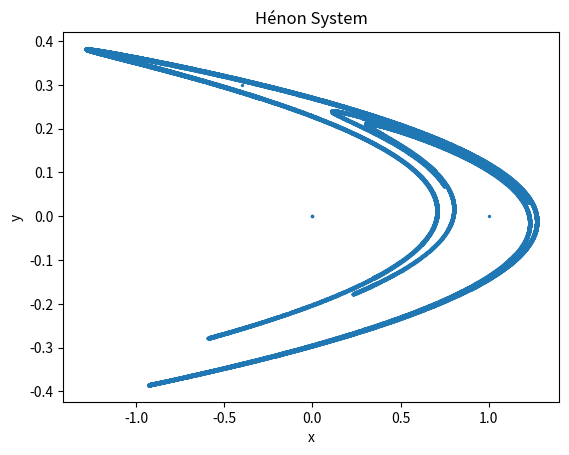

Reproduce this figure in Python.
import numpy as np
import matplotlib.pyplot as plt
import matplotlib as mpl
from mpl_toolkits.mplot3d import Axes3D
import time

# Note: Figures will save to the folder that holds the code, but will be overwritten everytime you run the code

############################################################################################################################

# Systems

def lorenz(x, y, z, t, params):
    dx_dt = params[0]*(y-x)
    dy_dt = params[1]*x - y - x*z
    dz_dt = x*y - params[2]*z
    
    L_lorenz = [dx_dt, dy_dt, dz_dt]
    return L_lorenz

def rabinovich_fabrikant(x, y, z, t, params):
    dx_dt = y * (z - 1 + x**2) + params[1]*x
    dy_dt = x * (3*z + 1 - x**2) + params[1]*y
    dz_dt = -2*z * (params[0] + x*y)

    L_rf = [dx_dt, dy_dt, dz_dt]
    return L_rf

def chen(x, y, z, t, params):

    dx_dt = params[0]*(y - x)
    dy_dt = (params[2] - params[0])*x - x*z + params[2]*y
    dz_dt = x*y - params[1]*z

    L_ds = [dx_dt, dy_dt, dz_dt]
    return L_ds

def henon(init, params, num_steps_to_stop):
    
    points = np.empty((2, num_steps_to_stop))
    x = init[0]
    y = init[1]    
    points[0][0] = x # IC's
    points[1][0] = y

    for i in range(1, num_steps_to_stop-2):
        x_next = 1 - params[0]*x**2 + y
        y_next = params[1]*x

        points[0, i] = x_next
        points[1, i] = y_next

        x = x_next
        y = y_next

    plt.figure()
    plt.scatter(points[0], points[1], s=2)
    plt.xlabel("x")
    plt.ylabel("y")
    plt.title("Hénon System")

    return

def modified_chua(x, y, z, t, params):

    if x >= 2 * params[2] * params[4]:
        f = params[3] * np.pi / (2*params[2]) * (x - 2 * params[2] * params[4])
    elif -2 * params[2] * params[4] < x < 2 * params[2] * params[4]:
        f = -params[3] * np.sin(np.pi * x / (2*params[2]) + params[5])
    else:
        f = params[3] * np.pi / (2*params[2]) * (x + 2 * params[2] * params[4])

    dx_dt = params[0]*(y - f)
    dy_dt = x - y + z
    dz_dt = -params[1]*y

    L_m_chua = [dx_dt, dy_dt, dz_dt]
    return L_m_chua

def duffing(x, y, z, t, params):

    dx_dt = y
    dy_dt = -params[3]*y - params[0]*x - params[1]*x**3 + params[2]*np.cos(params[4]*t)
    dz_dt = 0

    L_duffing = [dx_dt, dy_dt, dz_dt]

    return L_duffing

############################################################################################################################

# eulers method

def eulers_method(init, system, sub_method, dt, params, num_steps_to_stop):

    # x, y, z
    values = np.zeros((3, num_steps_to_stop+1))
    values[0][0] = init[0]
    values[1][0] = init[1]
    values[2][0] = init[2]

    # get each value at every
    for i in range(num_steps_to_stop):
        dx_dt, dy_dt, dz_dt = system(values[0][i], values[1][i], values[2][i], i*dt, params)

        # y_n+1 = y_n + h*(dy_dx|x)
        values[0][i+1] = values[0][i] + dt*dx_dt
        values[1][i+1] = values[1][i] + dt*dy_dt
        values[2][i+1] = values[2][i] + dt*dz_dt

    return values[0], values[1], values[2]

############################################################################################################################

# improved EM

def improved_eulers_method(init, system, sub_method, dt, params, num_steps_to_stop):

    values = np.zeros((3, num_steps_to_stop+1))
    values[0][0] = init[0]
    values[1][0] = init[1]
    values[2][0] = init[2]

    for i in range(num_steps_to_stop):

        dx1, dy1, dz1 = system(values[0][i], values[1][i], values[2][i], i*dt, params)


        x_pred = values[0][i] + dt * dx1
        y_pred = values[1][i] + dt * dy1
        z_pred = values[2][i] + dt * dz1


        dx2, dy2, dz2 = system(x_pred, y_pred, z_pred, i*dt, params)


        x_next = values[0][i] + (dt / 2) * (dx1 + dx2)
        y_next = values[1][i] + (dt / 2) * (dy1 + dy2)
        z_next = values[2][i] + (dt / 2) * (dz1 + dz2)

        values[0][i+1] = x_next
        values[1][i+1] = y_next
        values[2][i+1] = z_next

    return values[0], values[1], values[2]

############################################################################################################################

# RK4

def runge_kutta_4(f, t, params, y, h):
    k1 = f(y[0], y[1], y[2], t, params)
    k2 = f(y[0] + h * k1[0] / 2.0, y[1] + h * k1[1] / 2.0, y[2] + h * k1[2] / 2.0, t, params)
    k3 = f(y[0] + h * k2[0] / 2.0, y[1] + h * k2[1] / 2.0, y[2] + h * k2[2] / 2.0, t, params)
    k4 = f(y[0] + h * k3[0], y[1] + h * k3[1], y[2] + h * k3[2], t, params)
    slopes = [y[0] + (h/6.0) * (k1[0] + 2*k2[0] + 2*k3[0] + k4[0]), 
              y[1] + (h/6.0) * (k1[1] + 2*k2[1] + 2*k3[1] + k4[1]), 
              y[2] + (h/6.0) * (k1[2] + 2*k2[2] + 2*k3[2] + k4[2])]
    return slopes

############################################################################################################################

# RK8

def runge_kutta_8(system, t, params, points, dt):

    y_vec = np.array(points, dtype=float)

    def f(t, Y): 
        dx, dy, dz = system(Y[0], Y[1], Y[2], 0, params)
        return np.array([dx, dy, dz], dtype=float)

    y_next = rk8_dop853_step(f, 0.0, y_vec, dt)
    return float(y_next[0]), float(y_next[1]), float(y_next[2])

def rk8_dop853_step(f, t, y, h):
    c = np.array([
        0.0,
        1/18,
        1/12,
        1/8,
        5/16,
        3/8,
        59/400,
        93/200,
        5490023248/9719169821,
        13/20,
        1201146811/1299019798,
        1.0,
        1.0,
    ], dtype=float)

    a = np.zeros((13, 12), dtype=float)

    a[1, 0] = 1/18

    a[2, 0] = 1/48
    a[2, 1] = 1/16

    a[3, 0] = 1/32
    a[3, 2] = 3/32

    a[4, 0] = 5/16
    a[4, 2] = -75/64
    a[4, 3] = 75/64

    a[5, 0] = 3/80
    a[5, 3] = 3/16
    a[5, 4] = 3/20

    a[6, 0] = 29443841/614563906
    a[6, 3] = 77736538/692538347
    a[6, 4] = -28693883/1125000000
    a[6, 5] = 23124283/1800000000

    a[7, 0] = 16016141/946692911
    a[7, 3] = 61564180/158732637
    a[7, 4] = 22789713/633445777
    a[7, 5] = 545815736/2771057229
    a[7, 6] = -180193667/1043307555

    a[8, 0] = 39632708/573591083
    a[8, 3] = -433636366/683701615
    a[8, 4] = -421739975/2616292301
    a[8, 5] = 100302831/723423059
    a[8, 6] = 790204164/839813087
    a[8, 7] = 800635310/3783071287

    a[9, 0] = 246121993/1340847787
    a[9, 3] = -37695042795/15268766246
    a[9, 4] = -309121744/1061227803
    a[9, 5] = -12992083/490766935
    a[9, 6] = 6005943493/2108947869
    a[9, 7] = 393006217/1396673457
    a[9, 8] = 123872331/1001029789

    a[10, 0] = -1028468189/846180014
    a[10, 3] = 8478235783/508512852
    a[10, 4] = 1311729495/1432422823
    a[10, 5] = -10304129995/1701304382
    a[10, 6] = -48777925059/3047939560
    a[10, 7] = 15336726248/1032824649
    a[10, 8] = -45442868181/3398467696
    a[10, 9] = 3065993473/597172653

    a[11, 0]  = 185892177/718116043
    a[11, 3]  = -3185094517/667107341
    a[11, 4]  = -477755414/1098053517
    a[11, 5]  = -703635378/230739211
    a[11, 6]  = 5731566787/1027545527
    a[11, 7]  = 5232866602/850066563
    a[11, 8]  = -4093664535/808688257
    a[11, 9]  = 3962137247/1805957418
    a[11,10] = 65686358/487910083

    a[12, 0]  = 403863854/491063109
    a[12, 3]  = -5068492393/434740067
    a[12, 4]  = -411421997/543043805
    a[12, 5]  = 652783627/914296604
    a[12, 6]  = 11173962825/925320556
    a[12, 7]  = -13158990841/6184727034
    a[12, 8]  = 3936647629/1978049680
    a[12, 9]  = -160528059/685178525
    a[12,10] = 248638103/1413531060

    b = np.array([
        14005451/335480064,
        0.0,
        0.0,
        0.0,
        0.0,
        -59238493/1068277825,
        181606767/758867731,
        561292985/797845732,
        -1041891430/1371343529,
        760417239/1151165299,
        118820643/751138087,
        -528747749/2220607170,
        1/4
    ], dtype=float)

    k = []
    for i in range(13):
        yi = y
        if i > 0:
            s = np.zeros_like(y)
            for j in range(i):
                s += a[i, j] * k[j]
            yi = y + h * s

        k.append(f(t + c[i] * h, yi))

    incr = np.zeros_like(y)
    for i in range(13):
        incr += b[i] * k[i]

    return y + h * incr

############################################################################################################################

# RK_integrate

def runge_kutta(init, system, sub_method, dt, params, num_steps_to_stop):
    x = np.zeros(num_steps_to_stop+1)
    y = np.zeros(num_steps_to_stop+1)
    z = np.zeros(num_steps_to_stop+1)
    x[0], y[0], z[0] = init

    for i in range(num_steps_to_stop):
        t = dt*i
        x[i+1], y[i+1], z[i+1] = sub_method(system, t, params, [x[i], y[i], z[i]], dt)

    return x, y, z

############################################################################################################################

# model

def model(method, init, system, sub_method, dt, params, num_steps_to_stop):
    x, y, z = method(init, system, sub_method, dt, params, num_steps_to_stop)
    return x, y, z

############################################################################################################################

# plotting functions:

def plot_system(x, y, z, system_name, pc, p_axis, plane):

    fig = plt.figure(dpi=200)
    ax = fig.add_subplot(projection='3d')
    ax.plot(x, y, z, linewidth=0.1)
    ax.set_title(f"{system_name}", y=0.9)
    ax.set_xlabel("x")
    ax.set_ylabel("y")
    ax.set_zlabel("z")
    ax.xaxis.pane.fill = False
    ax.yaxis.pane.fill = False
    ax.zaxis.pane.fill = False
    ax.xaxis.pane.set_edgecolor('w')
    ax.yaxis.pane.set_edgecolor('w')
    ax.zaxis.pane.set_edgecolor('w')
    ax.grid(False)
    plt.savefig(f"figures/3D/{system_name}")

    if pc: # plot poincare intersection plane with the lorenz system
        x_temp = np.arange(start=np.min(x)-10, stop=np.max(x)+10, step=0.1)
        y_temp = np.arange(start=np.min(y)-10, stop=np.max(y)+10, step=0.1)
        z_temp = np.arange(start=np.min(z)-10, stop=np.max(z)+10, step=0.1)

        if p_axis == 'z':
            X, Y = np.meshgrid(x_temp, y_temp)
            Z = plane + 0*X + 0*Y
            ax.plot_surface(X, Y, Z, color='silver', alpha=0.7)
        elif p_axis == 'y':
            X, Z = np.meshgrid(x_temp, z_temp)
            Y = plane + 0*X + 0*Z
            ax.plot_surface(X, Y, Z, color='silver', alpha=0.7)        
        elif p_axis == 'x':
            Y, Z = np.meshgrid(y_temp, z_temp)
            X = plane + 0*Y + 0*Z
            ax.plot_surface(X, Y, Z, color='silver', alpha=0.7)

        ax.set_title(f"Poincare Plane Intersection for the Plane {p_axis} = {plane} of the {system_name}")
        plt.savefig(f"figures/analysis/Poincare_Plane_Intersection_{system_name}")

    return

def plot_xy_proj(x, y, system_name):

    fig, ax = plt.subplots(dpi=200) # necessary to plot on seperate windows/graphs
    plt.plot(x, y, linewidth = 0.05)
    plt.title(f"{system_name} - xy Projection")
    plt.xlabel("x")
    plt.ylabel("y")
    ax.spines['top'].set_visible(False)
    ax.spines['right'].set_visible(False)
    plt.savefig(f"figures/projections/xy/xy_proj_{system_name}")

    return

def plot_xz_proj(x, z, system_name):

    fig, ax = plt.subplots(dpi=200) # necessary to plot on seperate windows/graphs
    plt.plot(x, z, linewidth = 0.05)
    plt.title(f"{system_name} - xz Projection")
    plt.xlabel("x")
    plt.ylabel("z")
    ax.spines['top'].set_visible(False)
    ax.spines['right'].set_visible(False)
    plt.savefig(f"figures/projections/xz/xz_proj_{system_name}")

    return

def plot_yz_proj(y, z, system_name):

    fig, ax = plt.subplots(dpi=200) # necessary to plot on seperate windows/graphs
    plt.plot(y, z, linewidth = 0.05)
    plt.title(f"{system_name} - yz Projection")
    plt.xlabel("y")
    plt.ylabel("z")
    ax.spines['top'].set_visible(False)
    ax.spines['right'].set_visible(False)
    plt.savefig(f"figures/projections/yz/yz_proj_{system_name}")

    return

############################################################################################################################

#Gramm-Schmidt Orthonormalization for Lyapunov Exponents

def GS_ortho(x, y, z, params, dt, num_steps_to_stop, discard):

    # Computation values

    basis = np.eye(3) # standard basis for R3
    
    I = np.array([x[0]*basis[0], 
                  y[0]*basis[1], 
                  z[0]*basis[2]]) # initial value matrix under the standard basis for R3
    
    l = np.array([0., 0., 0.]) # vector of lyapunov spectrum

    # J is initialized in the loop
    Y = I # Y = I for the first step
    T = 0

    for i in range(num_steps_to_stop):
        # integrate over (t, t + dt) ########
        # x' = f(x) integrating over this just gets our next point 

        '''
        J = [-s,    s,  0
             r-z, -1,  x
             y,    x, -B]
        '''
        J = np.array([[    -params[0],     params[0],         0.],
                      [params[1]-z[i],            -1,      -x[i]],
                      [          y[i],          x[i], -params[2]]])
        
        # Yprime = J @ Y = f(Y)
        # Integrate: s1 = Y[i] @ J
        #            s2 = J @ (Y[i] + dt*(Y[i] @ J)) = J @ (Y[i] + dt*(s1))
        #            Y[i+1] = Y[i] + dt * (s1 + s2) / 2

        s1 = J @ Y
        s2 = J @ (Y + dt * (s1))
        Y = Y + dt * (s1 + s2) / 2

        Q, R = np.linalg.qr(Y)

        if i >= discard: # discard some initial amount to avoid ln(0) errors
            l += np.log(np.abs(np.diag(R)))
            T += dt

        Y = Q
        

    return l/T

############################################################################################################################

# Poincare maps

def poincare(x, y, z):

    axis = input("Input axis of intersecting plane: ")
    plane = int(input("Input equation for constant plane of intersection: "))
    crossings_intsec1, crossings_intsec2 = np.array([]), np.array([])

    if axis == 'x':
        axis_vals = x
        intsec1, intsec_axis1 = y, 'y'
        intsec2, intsec_axis2 = z, 'z'
    elif axis == 'y':
        axis_vals = y
        intsec1, intsec_axis1 = x, 'x'
        intsec2, intsec_axis2 = z, 'z'
    elif axis == 'z':
        axis_vals = z
        intsec1, intsec_axis1 = x, 'x'
        intsec2, intsec_axis2 = y, 'y'

    for i in range(len(axis_vals) - 1):
        if (axis_vals[i] - plane) * (axis_vals[i + 1] - plane) < 0 and axis_vals[i] < axis_vals[i + 1]:
            ratio = (plane - axis_vals[i]) / (axis_vals[i + 1] - axis_vals[i])
            intsec1_cross = intsec1[i] + ratio * (intsec1[i + 1] - intsec1[i])
            intsec2_cross = intsec2[i] + ratio * (intsec2[i + 1] - intsec2[i])
            crossings_intsec1 = np.append(crossings_intsec1, intsec1_cross)
            crossings_intsec2 = np.append(crossings_intsec2, intsec2_cross)

    plt.figure(figsize=(6, 6))
    plt.scatter(crossings_intsec1, crossings_intsec2, s=10, color='blue')
    plt.title(f"Poincaré Section at {axis} = {plane}")
    plt.xlabel(intsec_axis1)
    plt.ylabel(intsec_axis2)
    plt.grid(True)
    plt.savefig("/figures/analysis/Poincare_Map")
    plt.show()

    plot_system(x, y, z, True, axis, plane)

    intsec_points = [[intsec_axis1, intsec_axis2]]

    with open("figures/analysis/poincare_intersections.txt", "w") as write_file:
        write_file.write(str(intsec_points[0])+'\n')
        for j in range(1, len(crossings_intsec1)+1):
            intsec_points.append([float(crossings_intsec1[j-1]), float(crossings_intsec2[j-1])])
            write_file.write(str(intsec_points[j])+'\n')

    return intsec_points

############################################################################################################################

# Orbit Separation

def orbsep(method, sub_method, system, init, d0, dt, num_steps_to_stop, params, discard, system_name): 

    plot = (input("Would you like to plot the running Lyapunov values? (Y/N) ")).upper()

    x_a = init
    
    d = np.random.normal(size=3)
    d = d / np.linalg.norm(d) * d0
    x_b = x_a + d

    log_sum = 0.0
    running_avg = []

    for i in range(num_steps_to_stop):
        xa1, ya1, za1 = method(x_a, system, sub_method, dt, params, 1)
        xb1, yb1, zb1 = method(x_b, system, sub_method, dt, params, 1)

        xa1, ya1, za1 = xa1[1], ya1[1], za1[1]  
        xb1, yb1, zb1 = xb1[1], yb1[1], zb1[1]

        diff = np.array([xb1 - xa1, yb1 - ya1, zb1 - za1])
        d1 = np.linalg.norm(diff)
        d1 = max(d1, 1e-20)

        
        logd = np.log(d1 / d0)
        if i >= discard:
            log_sum += logd
            running_avg.append(log_sum / (i - discard + 1) / dt)  

        
        x_b = np.array([xa1, ya1, za1]) + d0 * diff / d1
        x_a = np.array([xa1, ya1, za1])
    
    if plot == 'Y':
        x_vals = np.empty_like(running_avg)
        for i in range(len(x_vals)):
            x_vals[i] = dt*i + discard*dt
        plt.figure()
        plt.ylabel("Running Lyaponuv Values")
        plt.xlabel("Time")
        plt.title(f"Running Lyapunov Values vs. Time for the {system_name}")
        plt.plot(x_vals, running_avg)
        plt.savefig("figures/analysis/Orbit_Separation_Running_Lyaponuv_Values")
        plt.show()

    return running_avg[-1]

############################################################################################################################

# Richardson Extrapolation for error analysis

def richardson_extrapolation(sol_h, plot, model_str, model, method, system, sub_methods, dt, params, num_steps_to_stop, system_name):
    
    x2, y2, z2 = model(method, init, system, sub_methods, dt/2, params, num_steps_to_stop*2)
    sol_h_2 = np.array([x2, y2, z2])

    local_errors = np.empty((num_steps_to_stop, 1))

    if method == eulers_method:
        order = 1
    elif method == improved_eulers_method:
        order = 2
    elif sub_method == runge_kutta_4:
        order = 4
    else:
        order = 8

    for i in range(num_steps_to_stop):
        diff_x = sol_h[0][i] - sol_h_2[0][2*i]
        diff_y = sol_h[1][i] - sol_h_2[1][2*i]
        diff_z = sol_h[2][i] - sol_h_2[2][2*i]

        diff = (diff_x**2 + diff_y**2 + diff_z**2)**0.5 # pythagoreas

        local_error = np.abs(diff / (0.5**order - 1))

        local_errors[i] = local_error

    # plot the error as a function of time
    
    if plot: 
        time = np.linspace(0, num_steps_to_stop*dt, num_steps_to_stop)

        plt.figure()
        plt.plot(time, local_errors)
        plt.title(f"Approximate Error of {model_str} Modelling Method, {system_name}")
        plt.xlabel("Time (s)")
        plt.ylabel("Error")
        plt.savefig(f"figures/analysis/Richardson_Extrapolation_Local_Trucation_Error_{system_name}")

    return local_errors

############################################################################################################################

# Richardson Extrapolation Error Comparison

def RE_error_comp(log_scale, system_name):

    methods = [eulers_method, improved_eulers_method, runge_kutta, runge_kutta]
    str_methods = ["EM", "IEM", "RK4", "RK8"]
    sub_methods = [None, None, runge_kutta_4, runge_kutta_8]

    time = np.linspace(0, num_steps_to_stop*dt, num_steps_to_stop+1)
    plt.figure()

    for i in range(len(methods)):

        x, y, z = model(methods[i], init, lorenz, sub_methods[i], dt, params, num_steps_to_stop)
        sol_h = np.array([x, y, z])

        local_errors = richardson_extrapolation(sol_h, 0, None, model, methods[i], system, sub_methods[i], dt, params, num_steps_to_stop, system_name)

        plt.plot(time, local_errors, label=str_methods[i])

    plt.xlabel("Time (s)")
    plt.title(f"Error Comparison for all Modelling Methods, {system_name}")
    
    if log_scale:
        plt.yscale("log")
        plt.ylabel("Error, Logarithmic Scale")
        plt.legend(loc="lower right")
        plt.savefig(f"figures/analysis/Error_comparison_log_{system_name}")
    else:
        plt.ylabel("Error")
        plt.legend(loc="upper left")
        plt.savefig(f"figures/analysis/Error_comparison_{system_name}")

    return

############################################################################################################################

# Sensitive dependance to initial conditions

def senstive_dep(init, x, y, z, params, dt, num_steps_to_stop, system, method, sub_method, d0, system_name):

    x_prime_0 = init[0] + d0 # disturb the x initial point by some small disturbance d0
    y_prime_0 = init[1]
    z_prime_0 = init[2]
    init_prime = np.array([x_prime_0, y_prime_0, z_prime_0])

    x_prime, y_prime, z_prime = model(method, init_prime, system, sub_method, dt, params, num_steps_to_stop)

    x_diff = x - x_prime
    y_diff = y - y_prime
    z_diff = z - z_prime
    time = np.linspace(0, dt*num_steps_to_stop, num_steps_to_stop+1)

    fig=plt.figure()
    fig.suptitle(f"Differences in Each Dimension for a Disturbance of x = {d0} \n for the {system_name}")

    plt.subplot(3, 1, 1)
    plt.plot(time, x_diff)
    plt.ylabel("Difference in x")
    plt.xlabel("Time")

    plt.subplot(3, 1, 2)
    plt.plot(time, y_diff)
    plt.ylabel("Difference in y")
    plt.xlabel("Time")

    plt.subplot(3, 1, 3)
    plt.plot(time, z_diff)
    plt.ylabel("Difference in z")
    plt.xlabel("Time")

    fig.tight_layout()
    fig.savefig(f"figures/analysis/sensitive_dependance_{system_name}")
    return

############################################################################################################################

# get system name

def get_system_name(system):

    if system == lorenz:
        return "Lorenz System"
    elif system == rabinovich_fabrikant:
        return "Rabinovich-Fabrikant System"
    elif system == chen:
        return "Chen System"
    elif system == henon:
        return "Henon System"
    elif system == duffing:
        return "Duffing System"
    else:
        return "Modified Chua System"

############################################################################################################################

# run the code

def run(init, dt, num_steps_to_stop, params, runtime, system, EM, improved_EM, RK4, RK8, model_henon, plot_all, plot, plot_xy, 
        plot_xz, plot_yz, sensitive_dependance, disturbance, orbit_sep, method, sub_method, d0, GS, Poincare, discard, modelling_error, error_comparison, log_scale):

    print("Running")

    if runtime:
        start_time = time.time()

    # get system name as a string for plot titles

    system_name = get_system_name(system)

    # modelling methods
    if EM:
        x, y, z = model(eulers_method, init, system, None, dt, params, num_steps_to_stop)
        method = eulers_method
        sub_method = None
        model_str = "Eulers Method"

    if improved_EM:
        x, y, z = model(improved_eulers_method, init, system, None, dt, params, num_steps_to_stop)
        method = improved_eulers_method
        sub_method = None
        model_str = "IEM"

    if RK4:
        x, y, z = model(runge_kutta, init, system, runge_kutta_4, dt, params, num_steps_to_stop)
        method = runge_kutta
        sub_method = runge_kutta_4
        model_str = "RK4"

    if RK8:
        x, y, z = model(runge_kutta, init, system, runge_kutta_8, dt, params, num_steps_to_stop)
        method = runge_kutta
        sub_method = runge_kutta_8
        model_str = "RK8"

    if model_henon:
        henon(init, params, num_steps_to_stop)

    # visualization of sensitive dependance to initial conditions
    if sensitive_dependance:
        senstive_dep(init, x, y, z, params, dt, num_steps_to_stop, system, method, sub_method, disturbance, system_name)

    # error analysis
    if modelling_error:
        sol_h = np.array([x, y, z])
        richardson_extrapolation(sol_h, 1, model_str, model, method, system, sub_method, dt, params, num_steps_to_stop, system_name)

    if error_comparison:
        RE_error_comp(log_scale, system_name)

    # plot the whole system - Note: plots will save to the working directory (the folder that the code is in)
    if plot or plot_all:
        plot_system(x, y, z, system_name, False, None, None)

    # projections
    if plot_xy or plot_all:
        plot_xy_proj(x, y, system_name)

    if plot_xz or plot_all:
        plot_xz_proj(x, z, system_name)

    if plot_yz or plot_all:
        plot_yz_proj(y, z, system_name)

    if orbit_sep:
        print(orbsep(method, sub_method, system, init, 1e-8, dt, num_steps_to_stop, params, discard, system_name))

    if GS:
        print(GS_ortho(x, y, z, params, dt, num_steps_to_stop, discard))

    if Poincare:
        print(poincare(x, y, z))

    if runtime:
        end_time = time.time()
        print(f"Simulation runtime = {end_time - start_time}") # calculate runtime

    print("Done")

    if plot or plot_xy or plot_xz or plot_yz or plot_all or modelling_error or error_comparison or model_henon or sensitive_dependance:
        plt.show()

    return

############################################################################################################################

if __name__ == "__main__":

    # Initial Conditions

    # choose your own initial conditions
    x_0 = 0.9
    y_0 = 0
    z_0 = 0
    init = np.array([x_0, y_0, z_0])

    # pre-set initial conditions for each system
    init_lorenz = np.array([1, 1, 1])
    init_rf = np.array([-1, 0, 0.5])
    init_chen = np.array([-10, 0, 37])
    init_henon = np.array([0, 0])
    init_m_chua = np.array([0, 0, 0])
    init_duffing = np.array([0, 0, 0])

    init = init_henon

    # step
    dt = 0.001
    num_steps_to_stop = 100000 # the number of steps that the simulation goes through before stopping

    params_custom = [] # choose your own parameters

    # pre-set parameters for each system
    params_lorenz = [10, 28, 8/3] # sigma, rho, Beta
    params_rf = [0.14, 0.1] # a, b
    params_chen = [35, 3, 28] # a, b, c
    params_henon = [1.4, 0.3] # a, b
    params_m_chua = [10.814, 14.0, 1.3, 0.11, 8, np.pi] # alpha, Beta, a, b, c, d. Note that c is odd => d = 0, c is even => d = pi
    params_duffing = [1, -1, 0.2, 0.3, 1] # aplha, Beta, gamma, delta, omega 

    # choose which parameter set you could like to use while modelling
    params = params_henon

    # Commands:
    runtime = 1 # get runtime
    system = duffing # choose system to model
    # modelling methods:
    EM = 0
    improved_EM = 0
    RK4 = 0
    RK8 = 0
    model_henon = 1
    # plotting:
    plot_all = 0
    plot = 0
    plot_xy = 0
    plot_xz = 0
    plot_yz = 0
    # analysis:
    sensitive_dependance, disturbance = 0, 0.0001
    orbit_sep, method, sub_method, d0 = 0, runge_kutta, runge_kutta_4, 1e-8
    GS = 0
    Poincare = 0
    discard = 100
    modelling_error = 0
    error_comparison, log_scale = 0, 0

    run(init, dt, num_steps_to_stop, params, runtime, system, EM, improved_EM, RK4, RK8, model_henon, plot_all, plot, plot_xy, 
        plot_xz, plot_yz, sensitive_dependance, disturbance, orbit_sep, method, sub_method, d0, GS, Poincare, discard, modelling_error, error_comparison, log_scale)
